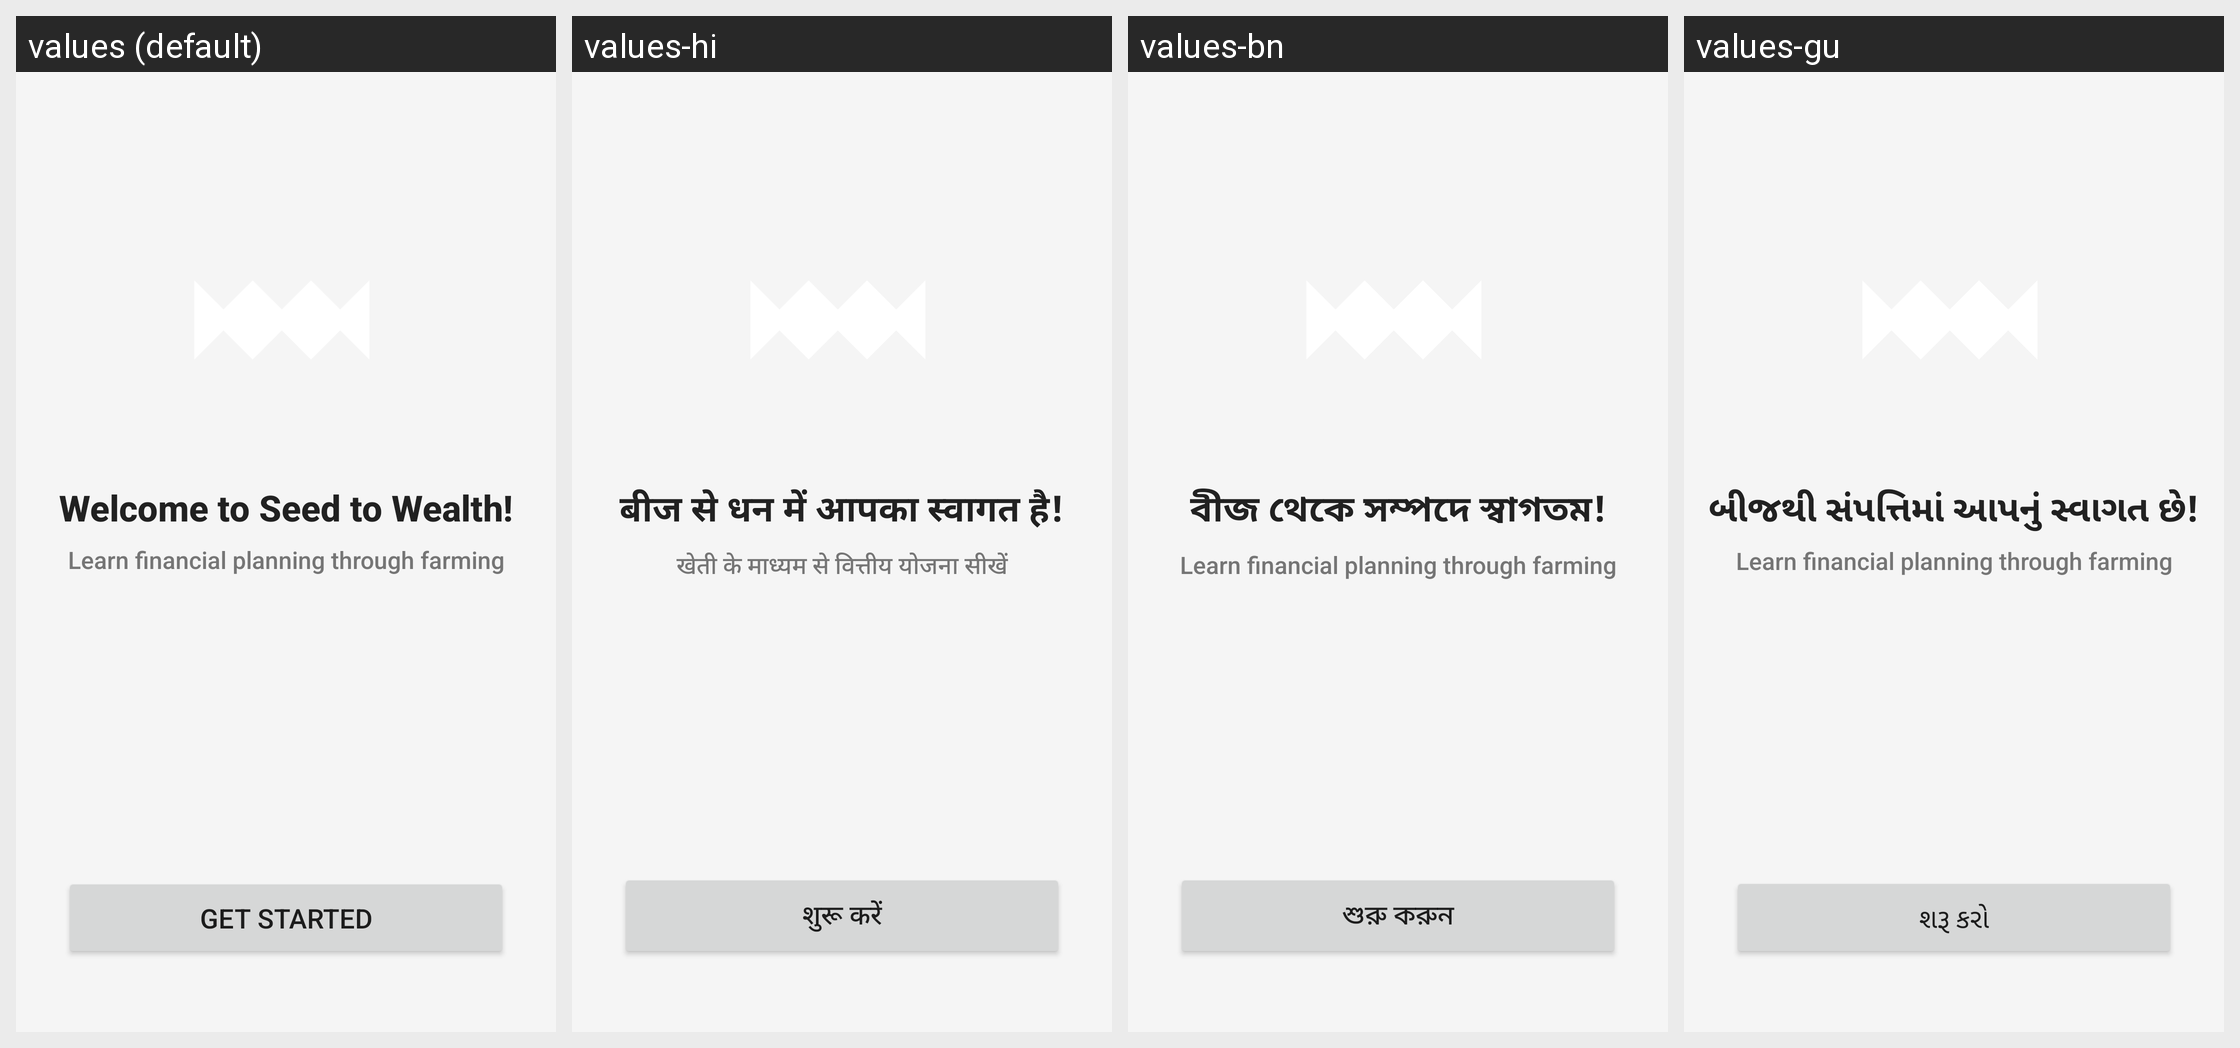

The same Android screen rendered under several of its app's locales, left to right. List the strings drawn on it with the default value and each locale's translation.
Android screen res/layout/activity_main.xml rendered under 4 locales, left to right: values (default), values-hi, values-bn, values-gu. Device: Nexus 5 (rendered at 1080×1920; each locale shown at half size, 540×960, under a caption strip naming it); theme Theme.SeedToWealth.
Other locales in the repository, not shown: values-mr, values-ta, values-te.
Strings drawn on this screen, with the default value and each locale's value (text and hints the layout hard-codes, and strings that could not be matched under every locale, appear in the picture but are not listed):

welcome_title
  values: Welcome to Seed to Wealth!
  values-hi: बीज से धन में आपका स्वागत है!
  values-bn: বীজ থেকে সম্পদে স্বাগতম!
  values-gu: બીજથી સંપત્તિમાં આપનું સ્વાગત છે!

welcome_subtitle
  values: Learn financial planning through farming
  values-hi: खेती के माध्यम से वित्तीय योजना सीखें
  values-bn: Learn financial planning through farming  [not translated; the default value is used]
  values-gu: Learn financial planning through farming  [not translated; the default value is used]

get_started
  values: Get Started
  values-hi: शुरू करें
  values-bn: শুরু করুন
  values-gu: શરૂ કરો
